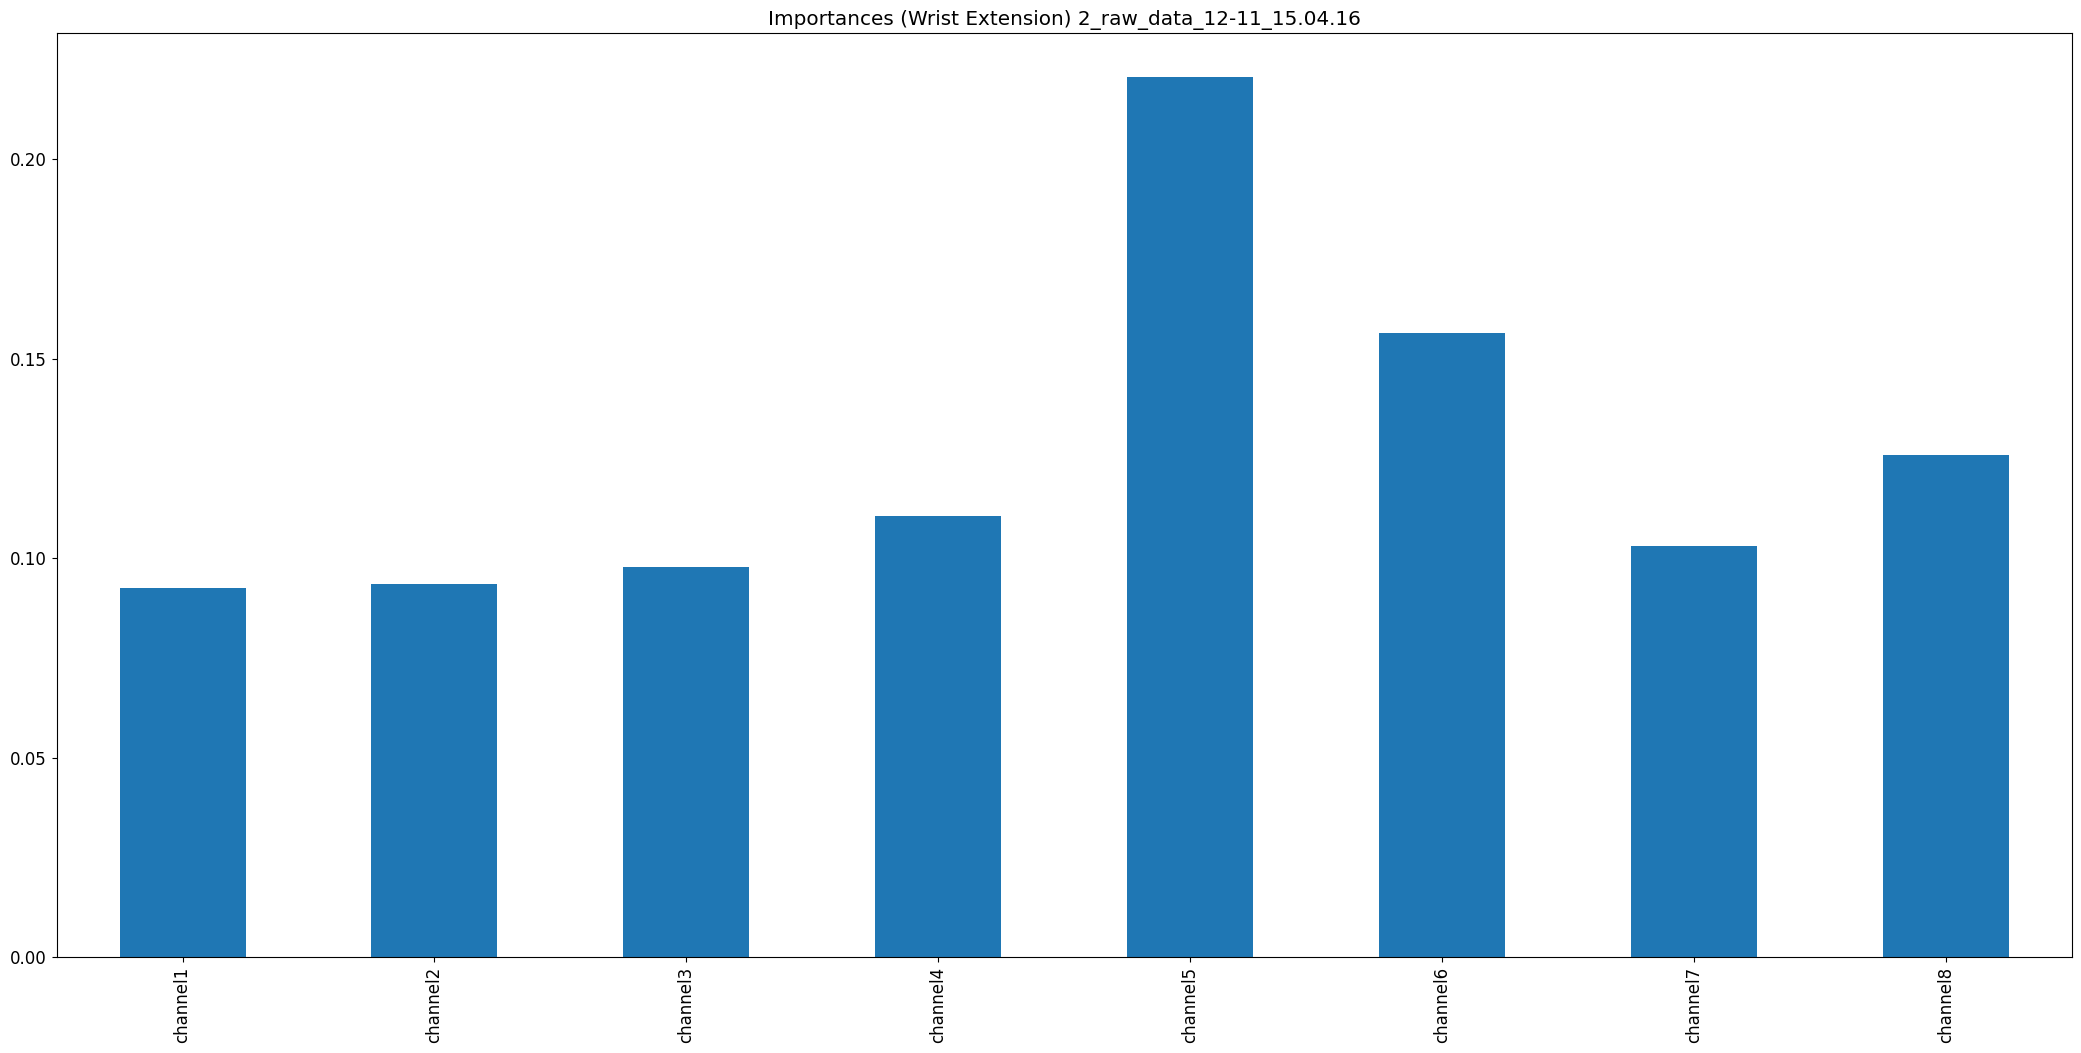

The table this chart was drawn from, first rows:
, 0
channel1, 0.09257
channel2, 0.09341
channel3, 0.09776
channel4, 0.1105
channel5, 0.2205
channel6, 0.1564
channel7, 0.1031
channel8, 0.1258
